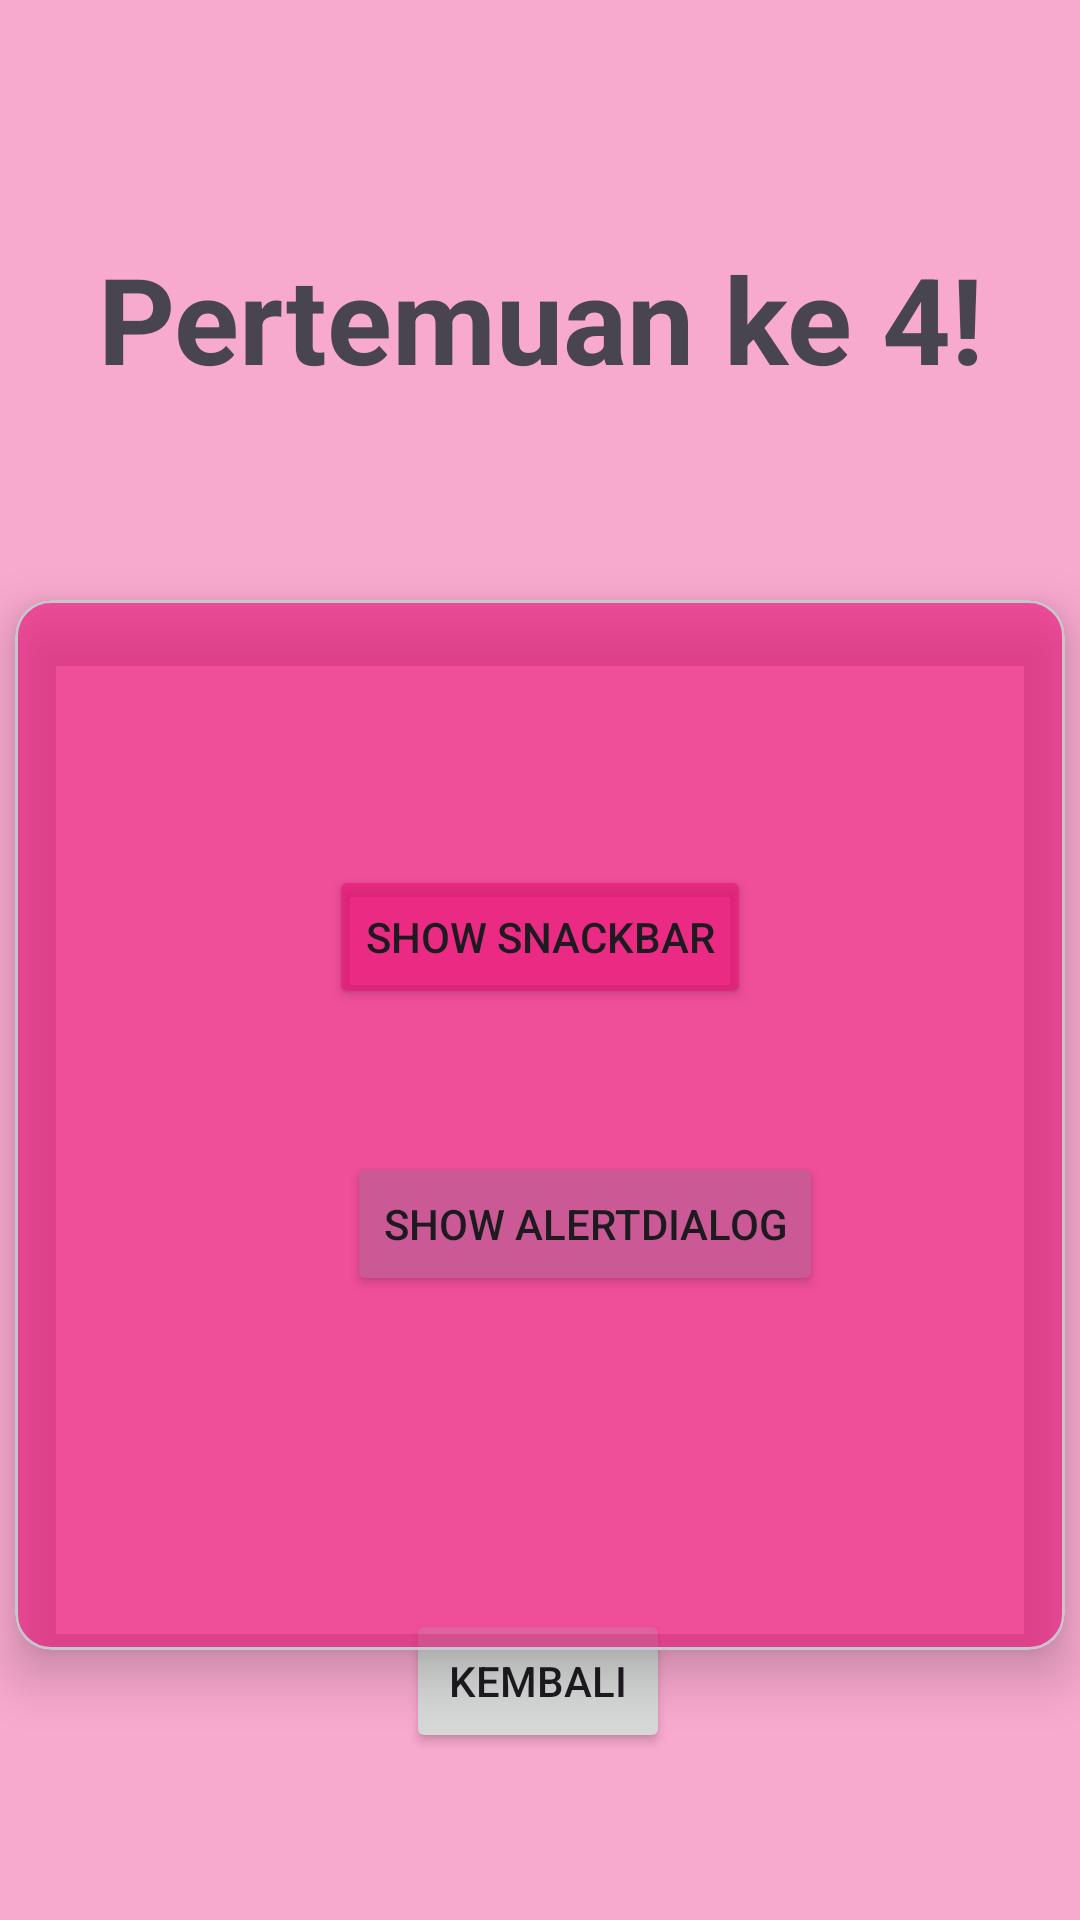

This screen was rendered from an Android layout file. Write that file and the resources it references.
<!-- AndroidManifest.xml: application theme Theme.MersyaApps -->
<!-- res/layout/activity_fourth.xml -->
<?xml version="1.0" encoding="utf-8"?>
<androidx.constraintlayout.widget.ConstraintLayout xmlns:android="http://schemas.android.com/apk/res/android"
    xmlns:app="http://schemas.android.com/apk/res-auto"
    xmlns:tools="http://schemas.android.com/tools"
    android:id="@+id/main"
    android:layout_width="match_parent"
    android:layout_height="match_parent"
    android:background="@color/button"
    tools:context=".Home.Pertemuan4.FourthActivity">

    <Button
        android:id="@+id/button"
        android:layout_width="wrap_content"
        android:layout_height="wrap_content"
        android:text="kembali"
        app:layout_constraintBottom_toBottomOf="parent"
        app:layout_constraintEnd_toEndOf="parent"
        app:layout_constraintHorizontal_bias="0.498"
        app:layout_constraintStart_toStartOf="parent"
        app:layout_constraintTop_toBottomOf="@+id/textView5"
        app:layout_constraintVertical_bias="0.879" />

    <TextView
        android:id="@+id/textView5"
        android:layout_width="wrap_content"
        android:layout_height="wrap_content"
        android:text="Pertemuan ke 4!"
        android:textSize="40dp"
        android:textStyle="bold"
        app:layout_constraintBottom_toBottomOf="parent"
        app:layout_constraintEnd_toEndOf="parent"
        app:layout_constraintStart_toStartOf="parent"
        app:layout_constraintTop_toTopOf="parent"
        app:layout_constraintVertical_bias="0.135"/>

    <com.google.android.material.card.MaterialCardView
        android:id="@+id/materialCardView"
        android:layout_width="350dp"
        android:layout_height="350dp"
        android:layout_marginTop="200dp"
        android:backgroundTint="@color/bg"
        app:cardElevation="10dp"
        app:layout_constraintEnd_toEndOf="parent"
        app:layout_constraintHorizontal_bias="0.497"
        app:layout_constraintStart_toStartOf="parent"
        app:layout_constraintTop_toTopOf="parent">


        <androidx.constraintlayout.widget.ConstraintLayout
            android:layout_width="match_parent"
            android:layout_height="match_parent"
            android:layout_margin="30dp">

            <Button
                android:id="@+id/showSnackBar"
                android:layout_width="wrap_content"
                android:layout_height="wrap_content"
                android:backgroundTint="@color/bg"
                android:text="Show SnackBar"
                app:layout_constraintBottom_toTopOf="@+id/btnShowAlertDialog"
                app:layout_constraintEnd_toEndOf="parent"
                app:layout_constraintStart_toStartOf="parent"
                app:layout_constraintTop_toTopOf="parent"
                app:layout_constraintVertical_bias="0.549" />

            <Button
                android:id="@+id/btnShowAlertDialog"
                android:layout_width="wrap_content"
                android:layout_height="wrap_content"
                android:layout_marginBottom="88dp"
                android:backgroundTint="#CA5995"
                android:text="Show AlertDialog"
                app:layout_constraintBottom_toBottomOf="parent"
                app:layout_constraintEnd_toEndOf="parent"
                app:layout_constraintHorizontal_bias="0.613"
                app:layout_constraintStart_toStartOf="parent" />
        </androidx.constraintlayout.widget.ConstraintLayout>


    </com.google.android.material.card.MaterialCardView>


</androidx.constraintlayout.widget.ConstraintLayout>
<!-- resources referenced by this layout -->
<resources>
  <color name="bg">#9AE91377</color>
  <color name="button">#9AF678AF</color>
  <style name="Theme.MersyaApps" parent="Base.Theme.MersyaApps" />
  <style name="Base.Theme.MersyaApps" parent="Theme.Material3.DayNight.NoActionBar">
          
          
      </style>
</resources>
